Run: headless pygame with SDL's dummy video driver; simulated clock (each Clock.tick advances the game by its frame time, no real sleeping); random seed 0; keys injected as events and as key.get_pressed() state; no mouse input.
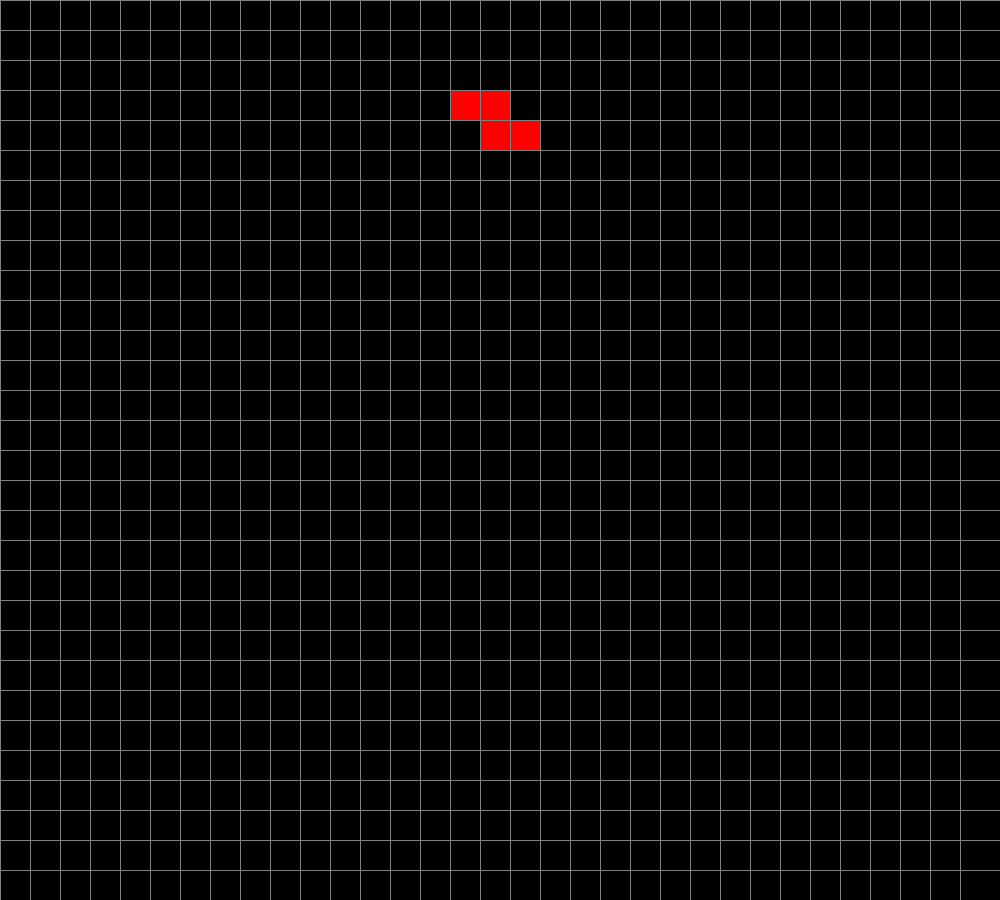
Frame 1 of 4 · flips 1–60 · no input
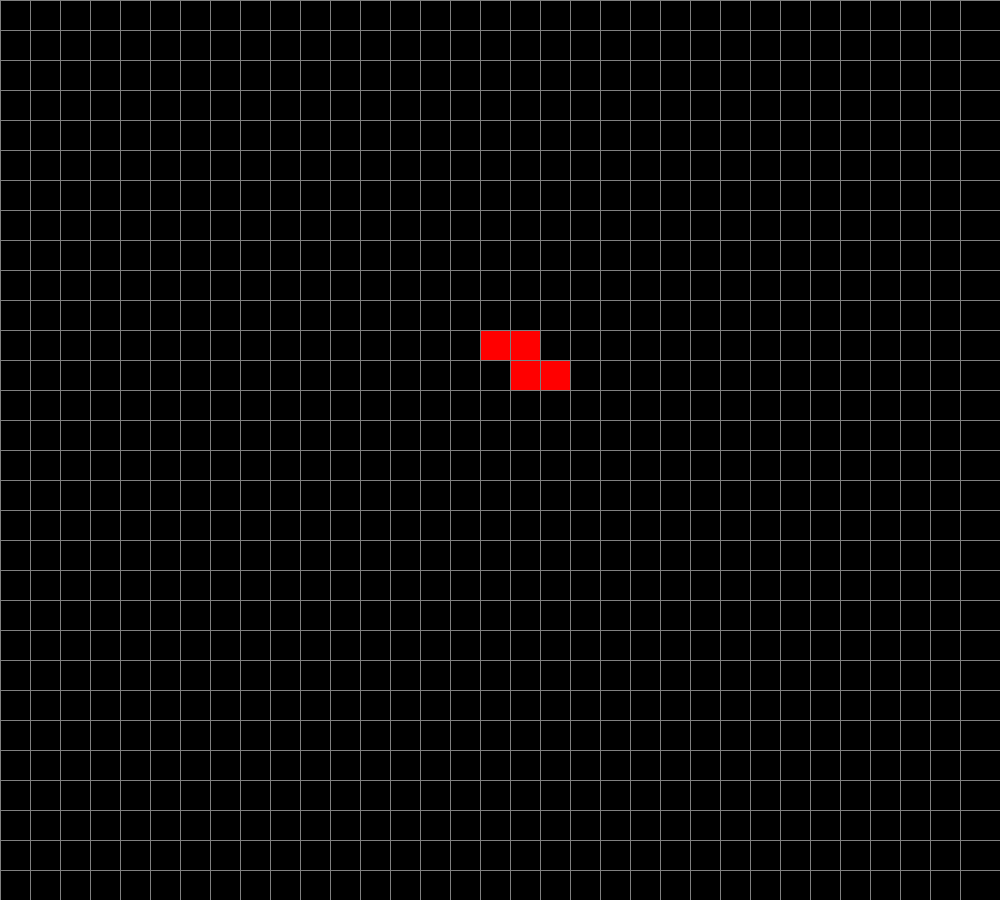
Frame 2 of 4 · flips 61–180 · tapped SPACE, RETURN · held RIGHT (→), D
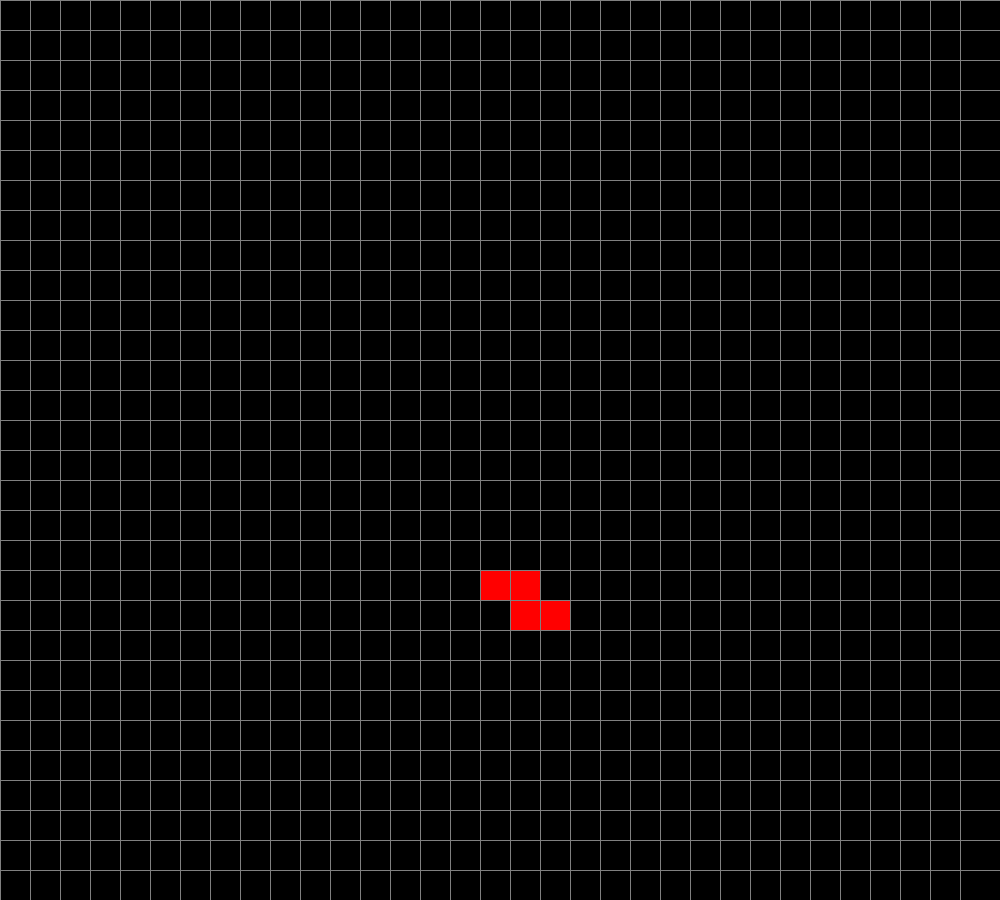
Frame 3 of 4 · flips 181–300 · held DOWN (↓), S
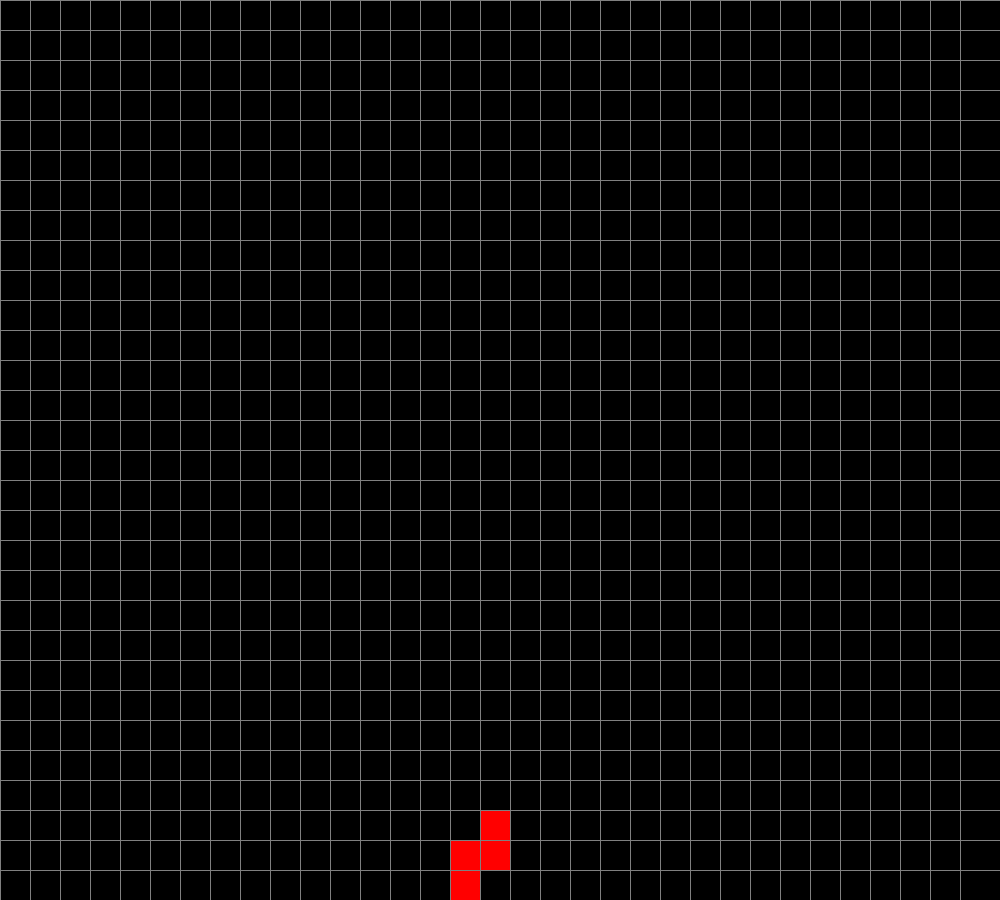
Frame 4 of 4 · flips 301–420 · held LEFT (←), A, UP (↑), W

The pygame program that drew these frames:

import pygame
import random

# Inicializar pygame
pygame.init()

# Configuraciones básicas
ANCHO_VENTANA = 1000
ALTO_VENTANA = 900
TAM_BLOQUE = 30
COLUMNAS = ANCHO_VENTANA // TAM_BLOQUE
FILAS = ALTO_VENTANA // TAM_BLOQUE

# Colores RGB
NEGRO = (0, 0, 0)
GRIS = (128, 128, 128)
COLORES = [
    (0, 255, 255),   # I
    (0, 0, 255),     # J
    (255, 165, 0),   # L
    (255, 255, 0),   # O
    (0, 255, 0),     # S
    (128, 0, 128),   # T
    (255, 0, 0)      # Z
]

# Figuras de Tetris
FIGURAS = [
    [[1, 1, 1, 1]],                             # I
    [[1, 0, 0], [1, 1, 1]],                     # J
    [[0, 0, 1], [1, 1, 1]],                     # L
    [[1, 1], [1, 1]],                           # O
    [[0, 1, 1], [1, 1, 0]],                     # S
    [[0, 1, 0], [1, 1, 1]],                     # T
    [[1, 1, 0], [0, 1, 1]]                      # Z
]

# Función para rotar una figura
def rotar(figura):
    return [list(fila) for fila in zip(*figura[::-1])]

# Clase para la figura actual
class Pieza:
    def __init__(self):
        self.tipo = random.randint(0, len(FIGURAS) - 1)
        self.figura = FIGURAS[self.tipo]
        self.color = COLORES[self.tipo]
        self.x = COLUMNAS // 2 - len(self.figura[0]) // 2
        self.y = 0

    def mover(self, dx, dy, tablero):
        if not self.colision(dx, dy, tablero, self.figura):
            self.x += dx
            self.y += dy
            return True
        return False

    def rotar_figura(self, tablero):
        nueva = rotar(self.figura)
        if not self.colision(0, 0, tablero, nueva):
            self.figura = nueva

    def colision(self, dx, dy, tablero, figura):
        for y, fila in enumerate(figura):
            for x, celda in enumerate(fila):
                if celda:
                    nx = self.x + x + dx
                    ny = self.y + y + dy
                    if nx < 0 or nx >= COLUMNAS or ny >= FILAS or (ny >= 0 and tablero[ny][nx]):
                        return True
        return False

    def fijar(self, tablero):
        for y, fila in enumerate(self.figura):
            for x, celda in enumerate(fila):
                if celda:
                    tablero[self.y + y][self.x + x] = self.color

# Función para limpiar líneas completas
def limpiar_lineas(tablero):
    nuevas = [fila for fila in tablero if any(c == 0 for c in fila)]
    lineas_borradas = FILAS - len(nuevas)
    for _ in range(lineas_borradas):
        nuevas.insert(0, [0] * COLUMNAS)
    return nuevas

# Crear tablero vacío
def crear_tablero():
    return [[0 for _ in range(COLUMNAS)] for _ in range(FILAS)]

# Dibujar el tablero y pieza actual
def dibujar_ventana(ventana, tablero, pieza):
    ventana.fill(NEGRO)
    for y in range(FILAS):
        for x in range(COLUMNAS):
            if tablero[y][x]:
                pygame.draw.rect(ventana, tablero[y][x], (x * TAM_BLOQUE, y * TAM_BLOQUE, TAM_BLOQUE, TAM_BLOQUE))
    for y, fila in enumerate(pieza.figura):
        for x, celda in enumerate(fila):
            if celda:
                pygame.draw.rect(
                    ventana,
                    pieza.color,
                    ((pieza.x + x) * TAM_BLOQUE, (pieza.y + y) * TAM_BLOQUE, TAM_BLOQUE, TAM_BLOQUE)
                )
    for x in range(COLUMNAS):
        pygame.draw.line(ventana, GRIS, (x * TAM_BLOQUE, 0), (x * TAM_BLOQUE, ALTO_VENTANA))
    for y in range(FILAS):
        pygame.draw.line(ventana, GRIS, (0, y * TAM_BLOQUE), (ANCHO_VENTANA, y * TAM_BLOQUE))
    pygame.display.flip()

# Función principal
def main():
    ventana = pygame.display.set_mode((ANCHO_VENTANA, ALTO_VENTANA))
    pygame.display.set_caption("Tetris en Python")
    reloj = pygame.time.Clock()
    tablero = crear_tablero()
    pieza = Pieza()
    velocidad = 500  # milisegundos entre caídas
    tiempo = pygame.time.get_ticks()

    ejecutando = True
    while ejecutando:
        reloj.tick(30)
        for evento in pygame.event.get():
            if evento.type == pygame.QUIT:
                ejecutando = False
            elif evento.type == pygame.KEYDOWN:
                if evento.key == pygame.K_LEFT:
                    pieza.mover(-1, 0, tablero)
                elif evento.key == pygame.K_RIGHT:
                    pieza.mover(1, 0, tablero)
                elif evento.key == pygame.K_DOWN:
                    pieza.mover(0, 1, tablero)
                elif evento.key == pygame.K_UP:
                    pieza.rotar_figura(tablero)

        if pygame.time.get_ticks() - tiempo > velocidad:
            if not pieza.mover(0, 1, tablero):
                pieza.fijar(tablero)
                tablero = limpiar_lineas(tablero)
                pieza = Pieza()
                if pieza.colision(0, 0, tablero, pieza.figura):
                    print("¡Juego terminado!")
                    ejecutando = False
            tiempo = pygame.time.get_ticks()

        dibujar_ventana(ventana, tablero, pieza)

    pygame.quit()

if __name__ == "__main__":
    main()
